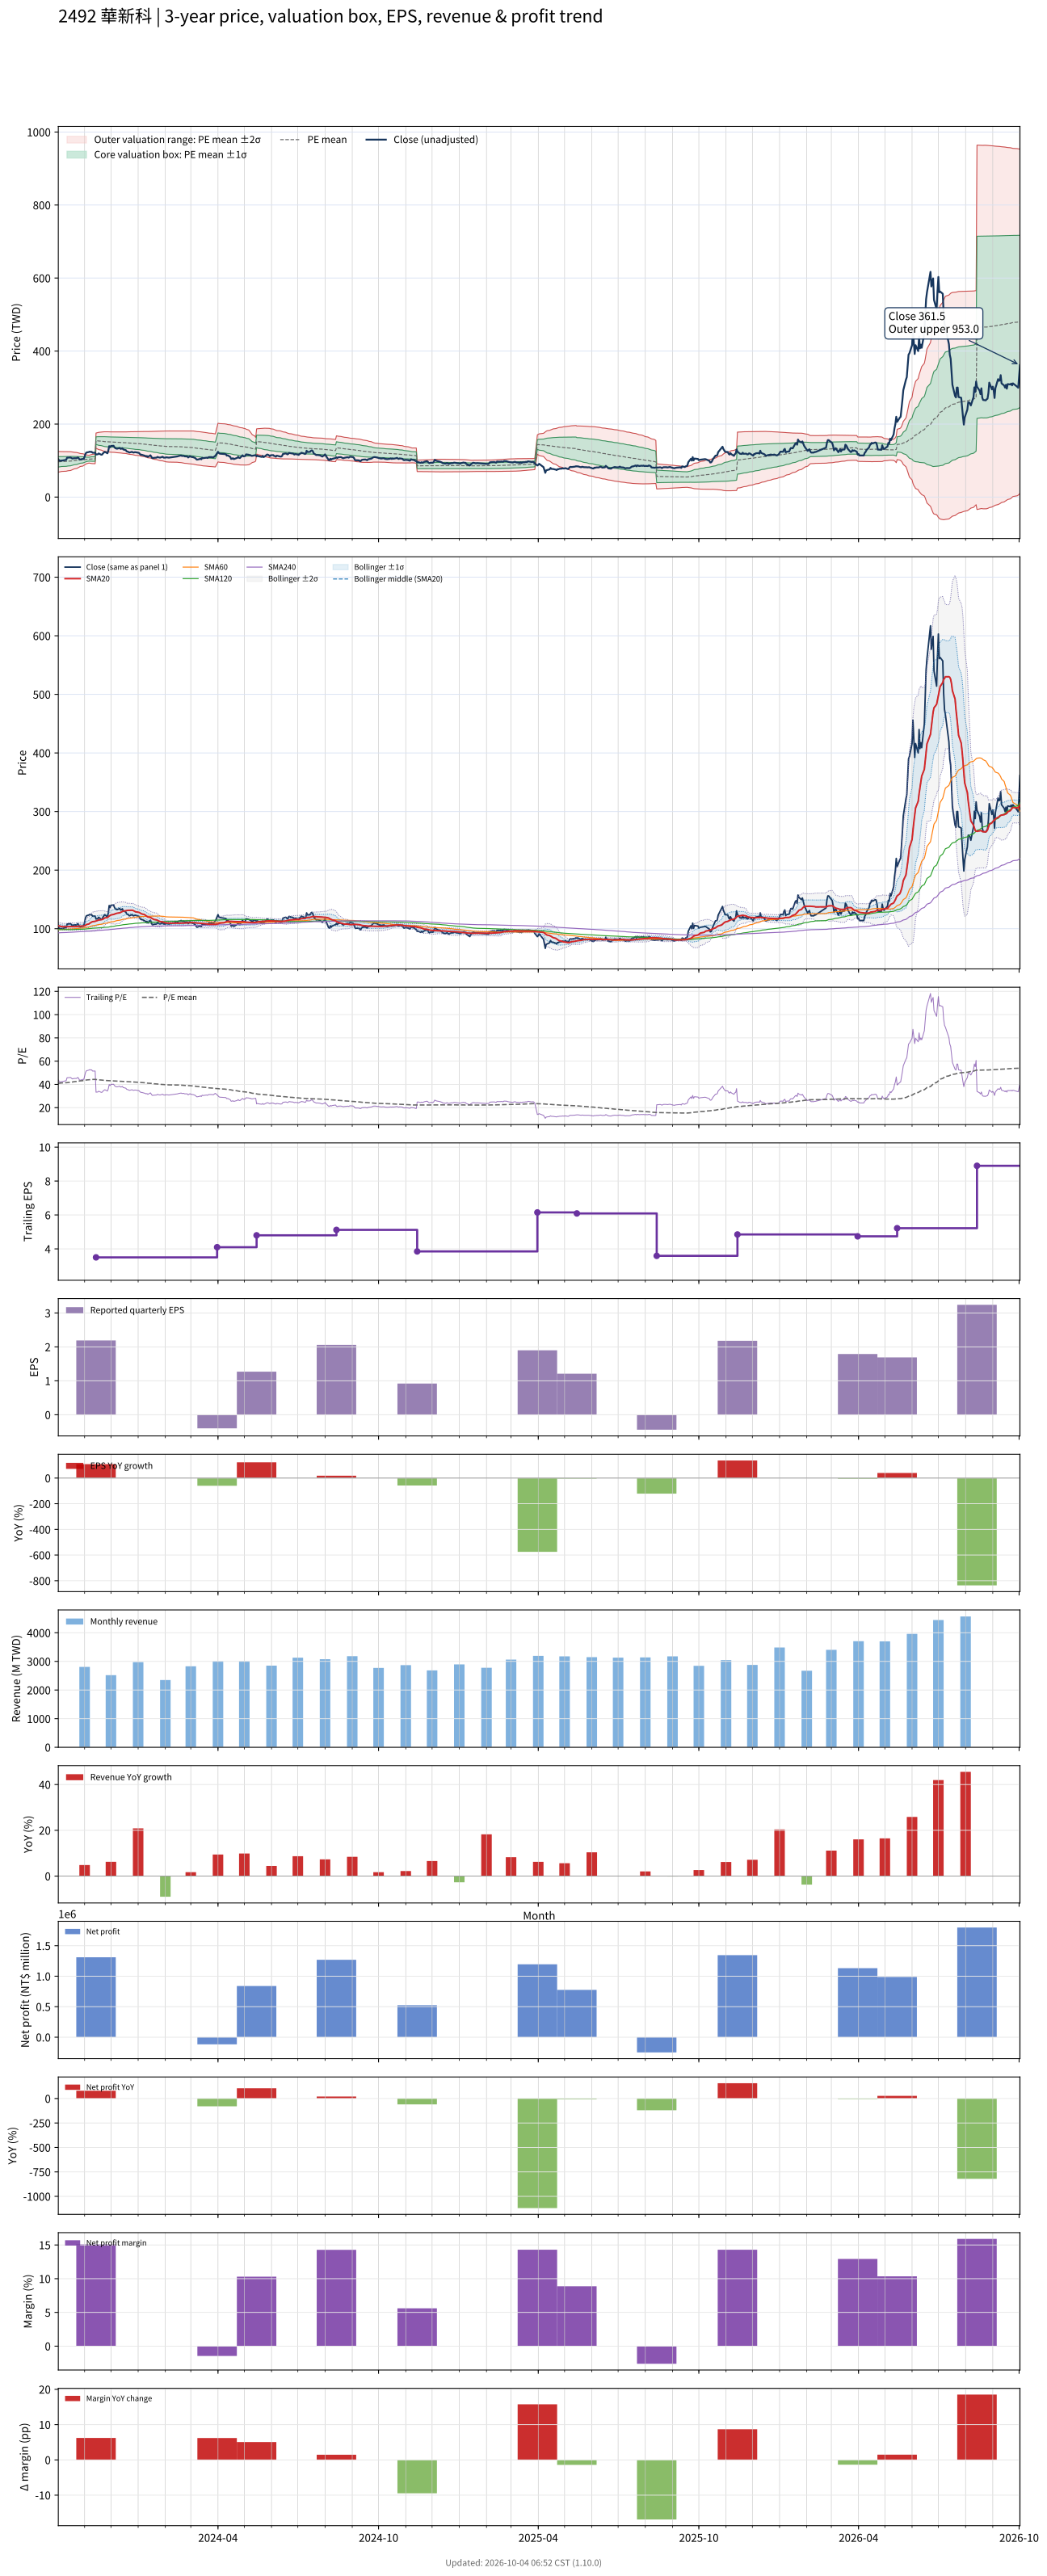

Values plotted in this chart, from the file beside it:
# chart-version: skill-stock-dynamic-val…
date, close, available_date, period_end, eps, ttm_eps, pe, pe_mean, pe_std, price_m2, price_m1, price_mean, price_p1, price_p2, forward_eps, forward_pe, forward_pe_mean, forward_pe_std, forward_price_m2, forward_price_m1, forward_price_mean, forward_price_p1, forward_price_p2, sma20
2023-10-02, 103.5, 2023-08-14, 2023-06-30, 1.74, 2.36, 43.86, 40.92, 6.007, 68.21, 82.39, 96.56, 110.7, 124.9, , , , , , , , , , 105.1
2023-10-03, 100.5, 2023-08-14, 2023-06-30, 1.74, 2.36, 42.58, 41.02, 5.925, 68.84, 82.83, 96.81, 110.8, 124.8, , , , , , , , , , 104.8
2023-10-04, 99.3, 2023-08-14, 2023-06-30, 1.74, 2.36, 42.08, 41.1, 5.87, 69.29, 83.15, 97, 110.9, 124.7, , , , , , , , , , 104.4
2023-10-05, 100, 2023-08-14, 2023-06-30, 1.74, 2.36, 42.37, 41.19, 5.811, 69.78, 83.49, 97.21, 110.9, 124.6, , , , , , , , , , 103.8
2023-10-06, 99.9, 2023-08-14, 2023-06-30, 1.74, 2.36, 42.33, 41.27, 5.755, 70.24, 83.82, 97.4, 111, 124.6, , , , , , , , , , 103.5
2023-10-11, 102, 2023-08-14, 2023-06-30, 1.74, 2.36, 43.22, 41.37, 5.685, 70.8, 84.22, 97.64, 111.1, 124.5, , , , , , , , , , 103.3
2023-10-12, 108, 2023-08-14, 2023-06-30, 1.74, 2.36, 45.76, 41.49, 5.62, 71.4, 84.66, 97.92, 111.2, 124.4, , , , , , , , , , 103.5
2023-10-13, 108, 2023-08-14, 2023-06-30, 1.74, 2.36, 45.76, 41.62, 5.536, 72.1, 85.17, 98.23, 111.3, 124.4, , , , , , , , , , 103.6
2023-10-16, 108.5, 2023-08-14, 2023-06-30, 1.74, 2.36, 45.97, 41.76, 5.444, 72.85, 85.7, 98.55, 111.4, 124.2, , , , , , , , , , 103.7
2023-10-17, 107, 2023-08-14, 2023-06-30, 1.74, 2.36, 45.34, 41.9, 5.314, 73.79, 86.34, 98.88, 111.4, 124, , , , , , , , , , 103.7
2023-10-18, 105.5, 2023-08-14, 2023-06-30, 1.74, 2.36, 44.7, 42.03, 5.172, 74.79, 86.99, 99.2, 111.4, 123.6, , , , , , , , , , 103.6
2023-10-19, 106, 2023-08-14, 2023-06-30, 1.74, 2.36, 44.92, 42.18, 4.999, 75.95, 87.75, 99.54, 111.3, 123.1, , , , , , , , , , 103.5
2023-10-20, 106.5, 2023-08-14, 2023-06-30, 1.74, 2.36, 45.13, 42.33, 4.821, 77.13, 88.51, 99.89, 111.3, 122.6, , , , , , , , , , 103.5
2023-10-23, 106.5, 2023-08-14, 2023-06-30, 1.74, 2.36, 45.13, 42.47, 4.63, 78.38, 89.31, 100.2, 111.2, 122.1, , , , , , , , , , 103.7
2023-10-24, 108.5, 2023-08-14, 2023-06-30, 1.74, 2.36, 45.97, 42.62, 4.444, 79.61, 90.1, 100.6, 111.1, 121.6, , , , , , , , , , 104.1
2023-10-25, 107.5, 2023-08-14, 2023-06-30, 1.74, 2.36, 45.55, 42.77, 4.246, 80.89, 90.91, 100.9, 111, 121, , , , , , , , , , 104.3
2023-10-26, 103.5, 2023-08-14, 2023-06-30, 1.74, 2.36, 43.86, 42.9, 4.016, 82.3, 91.77, 101.2, 110.7, 120.2, , , , , , , , , , 104.3
2023-10-27, 103, 2023-08-14, 2023-06-30, 1.74, 2.36, 43.64, 43.04, 3.763, 83.8, 92.68, 101.6, 110.4, 119.3, , , , , , , , , , 104.4
2023-10-30, 104.5, 2023-08-14, 2023-06-30, 1.74, 2.36, 44.28, 43.16, 3.565, 85.02, 93.43, 101.8, 110.3, 118.7, , , , , , , , , , 104.5
2023-10-31, 104.5, 2023-08-14, 2023-06-30, 1.74, 2.36, 44.28, 43.28, 3.329, 86.43, 94.28, 102.1, 110, 117.9, , , , , , , , , , 104.6
2023-11-01, 111, 2023-08-14, 2023-06-30, 1.74, 2.36, 47.03, 43.43, 3.078, 87.97, 95.23, 102.5, 109.8, 117, , , , , , , , , , 105
2023-11-02, 118.5, 2023-08-14, 2023-06-30, 1.74, 2.36, 50.21, 43.61, 2.84, 89.51, 96.21, 102.9, 109.6, 116.3, , , , , , , , , , 105.9
2023-11-03, 122, 2023-08-14, 2023-06-30, 1.74, 2.36, 51.69, 43.8, 2.572, 91.23, 97.3, 103.4, 109.4, 115.5, , , , , , , , , , 107
2023-11-06, 123.5, 2023-08-14, 2023-06-30, 1.74, 2.36, 52.33, 44, 2.259, 93.19, 98.52, 103.9, 109.2, 114.5, , , , , , , , , , 108.2
2023-11-07, 124.5, 2023-08-14, 2023-06-30, 1.74, 2.36, 52.75, 44.08, 2.396, 92.73, 98.38, 104, 109.7, 115.3, , , , , , , , , , 109.5
2023-11-08, 123.5, 2023-08-14, 2023-06-30, 1.74, 2.36, 52.33, 44.14, 2.51, 92.33, 98.26, 104.2, 110.1, 116, , , , , , , , , , 110.5
2023-11-09, 124, 2023-08-14, 2023-06-30, 1.74, 2.36, 52.54, 44.21, 2.624, 91.95, 98.14, 104.3, 110.5, 116.7, , , , , , , , , , 111.3
2023-11-10, 121.5, 2023-08-14, 2023-06-30, 1.74, 2.36, 51.48, 44.26, 2.704, 91.68, 98.06, 104.4, 110.8, 117.2, , , , , , , , , , 112
2023-11-13, 121.5, 2023-08-14, 2023-06-30, 1.74, 2.36, 51.48, 44.31, 2.782, 91.44, 98.01, 104.6, 111.1, 117.7, , , , , , , , , , 112.7
2023-11-14, 116.5, 2023-11-14, 2023-09-30, 2.19, 3.5, 33.29, 44.21, 2.955, 134, 144.4, 154.7, 165.1, 175.4, , , , , , , , , , 113.1
2023-11-15, 117, 2023-11-14, 2023-09-30, 2.19, 3.5, 33.43, 44.1, 3.111, 132.6, 143.5, 154.4, 165.2, 176.1, , , , , , , , , , 113.7
2023-11-16, 117, 2023-11-14, 2023-09-30, 2.19, 3.5, 33.43, 44, 3.256, 131.2, 142.6, 154, 165.4, 176.8, , , , , , , , , , 114.2
2023-11-17, 119.5, 2023-11-14, 2023-09-30, 2.19, 3.5, 34.14, 43.91, 3.376, 130, 141.9, 153.7, 165.5, 177.3, , , , , , , , , , 114.9
2023-11-20, 116, 2023-11-14, 2023-09-30, 2.19, 3.5, 33.14, 43.8, 3.511, 128.7, 141, 153.3, 165.6, 177.9, , , , , , , , , , 115.4
2023-11-21, 116.5, 2023-11-14, 2023-09-30, 2.19, 3.5, 33.29, 43.69, 3.633, 127.5, 140.2, 152.9, 165.6, 178.4, , , , , , , , , , 115.8
2023-11-22, 120, 2023-11-14, 2023-09-30, 2.19, 3.5, 34.29, 43.6, 3.728, 126.5, 139.5, 152.6, 165.6, 178.7, , , , , , , , , , 116.4
2023-11-23, 122, 2023-11-14, 2023-09-30, 2.19, 3.5, 34.86, 43.49, 3.795, 125.7, 138.9, 152.2, 165.5, 178.8, , , , , , , , , , 117.3
2023-11-24, 124, 2023-11-14, 2023-09-30, 2.19, 3.5, 35.43, 43.4, 3.853, 124.9, 138.4, 151.9, 165.4, 178.9, , , , , , , , , , 118.4
2023-11-27, 120, 2023-11-14, 2023-09-30, 2.19, 3.5, 34.29, 43.28, 3.917, 124.1, 137.8, 151.5, 165.2, 178.9, , , , , , , , , , 119.2
2023-11-28, 127, 2023-11-14, 2023-09-30, 2.19, 3.5, 36.29, 43.19, 3.947, 123.5, 137.3, 151.2, 165, 178.8, , , , , , , , , , 120.3
2023-11-29, 139.5, 2023-11-14, 2023-09-30, 2.19, 3.5, 39.86, 43.14, 3.954, 123.3, 137.2, 151, 164.8, 178.7, , , , , , , , , , 121.7
2023-11-30, 136.5, 2023-11-14, 2023-09-30, 2.19, 3.5, 39, 43.09, 3.967, 123, 136.9, 150.8, 164.7, 178.6, , , , , , , , , , 122.6
2023-12-01, 140, 2023-11-14, 2023-09-30, 2.19, 3.5, 40, 43.06, 3.977, 122.9, 136.8, 150.7, 164.6, 178.6, , , , , , , , , , 123.5
2023-12-04, 140.5, 2023-11-14, 2023-09-30, 2.19, 3.5, 40.14, 43.03, 3.985, 122.7, 136.7, 150.6, 164.6, 178.5, , , , , , , , , , 124.3
2023-12-05, 136.5, 2023-11-14, 2023-09-30, 2.19, 3.5, 39, 43, 4.002, 122.5, 136.5, 150.5, 164.5, 178.5, , , , , , , , , , 125
2023-12-06, 134, 2023-11-14, 2023-09-30, 2.19, 3.5, 38.29, 42.95, 4.024, 122.2, 136.2, 150.3, 164.4, 178.5, , , , , , , , , , 125.5
2023-12-07, 133, 2023-11-14, 2023-09-30, 2.19, 3.5, 38, 42.9, 4.049, 121.8, 136, 150.2, 164.3, 178.5, , , , , , , , , , 125.9
2023-12-08, 132.5, 2023-11-14, 2023-09-30, 2.19, 3.5, 37.86, 42.85, 4.073, 121.5, 135.7, 150, 164.2, 178.5, , , , , , , , , , 126.5
2023-12-11, 134.5, 2023-11-14, 2023-09-30, 2.19, 3.5, 38.43, 42.8, 4.092, 121.2, 135.5, 149.8, 164.1, 178.5, , , , , , , , , , 127.1
2023-12-12, 132, 2023-11-14, 2023-09-30, 2.19, 3.5, 37.71, 42.76, 4.118, 120.8, 135.2, 149.6, 164.1, 178.5, , , , , , , , , , 127.9
2023-12-13, 132.5, 2023-11-14, 2023-09-30, 2.19, 3.5, 37.86, 42.71, 4.142, 120.5, 135, 149.5, 164, 178.5, , , , , , , , , , 128.7
2023-12-14, 134, 2023-11-14, 2023-09-30, 2.19, 3.5, 38.29, 42.67, 4.161, 120.2, 134.8, 149.3, 163.9, 178.5, , , , , , , , , , 129.5
2023-12-15, 130.5, 2023-11-14, 2023-09-30, 2.19, 3.5, 37.29, 42.62, 4.19, 119.8, 134.5, 149.2, 163.8, 178.5, , , , , , , , , , 130.1
2023-12-18, 128.5, 2023-11-14, 2023-09-30, 2.19, 3.5, 36.71, 42.57, 4.224, 119.4, 134.2, 149, 163.8, 178.6, , , , , , , , , , 130.7
2023-12-19, 125, 2023-11-14, 2023-09-30, 2.19, 3.5, 35.71, 42.51, 4.27, 118.9, 133.8, 148.8, 163.7, 178.7, , , , , , , , , , 131.1
2023-12-20, 124.5, 2023-11-14, 2023-09-30, 2.19, 3.5, 35.57, 42.44, 4.314, 118.3, 133.4, 148.5, 163.6, 178.7, , , , , , , , , , 131.3
2023-12-21, 123.5, 2023-11-14, 2023-09-30, 2.19, 3.5, 35.29, 42.37, 4.362, 117.8, 133, 148.3, 163.6, 178.8, , , , , , , , , , 131.4
2023-12-22, 122, 2023-11-14, 2023-09-30, 2.19, 3.5, 34.86, 42.29, 4.412, 117.1, 132.6, 148, 163.5, 178.9, , , , , , , , , , 131.3
2023-12-25, 124, 2023-11-14, 2023-09-30, 2.19, 3.5, 35.43, 42.22, 4.453, 116.6, 132.2, 147.8, 163.4, 178.9, , , , , , , , , , 131.5
... 670 more rows
